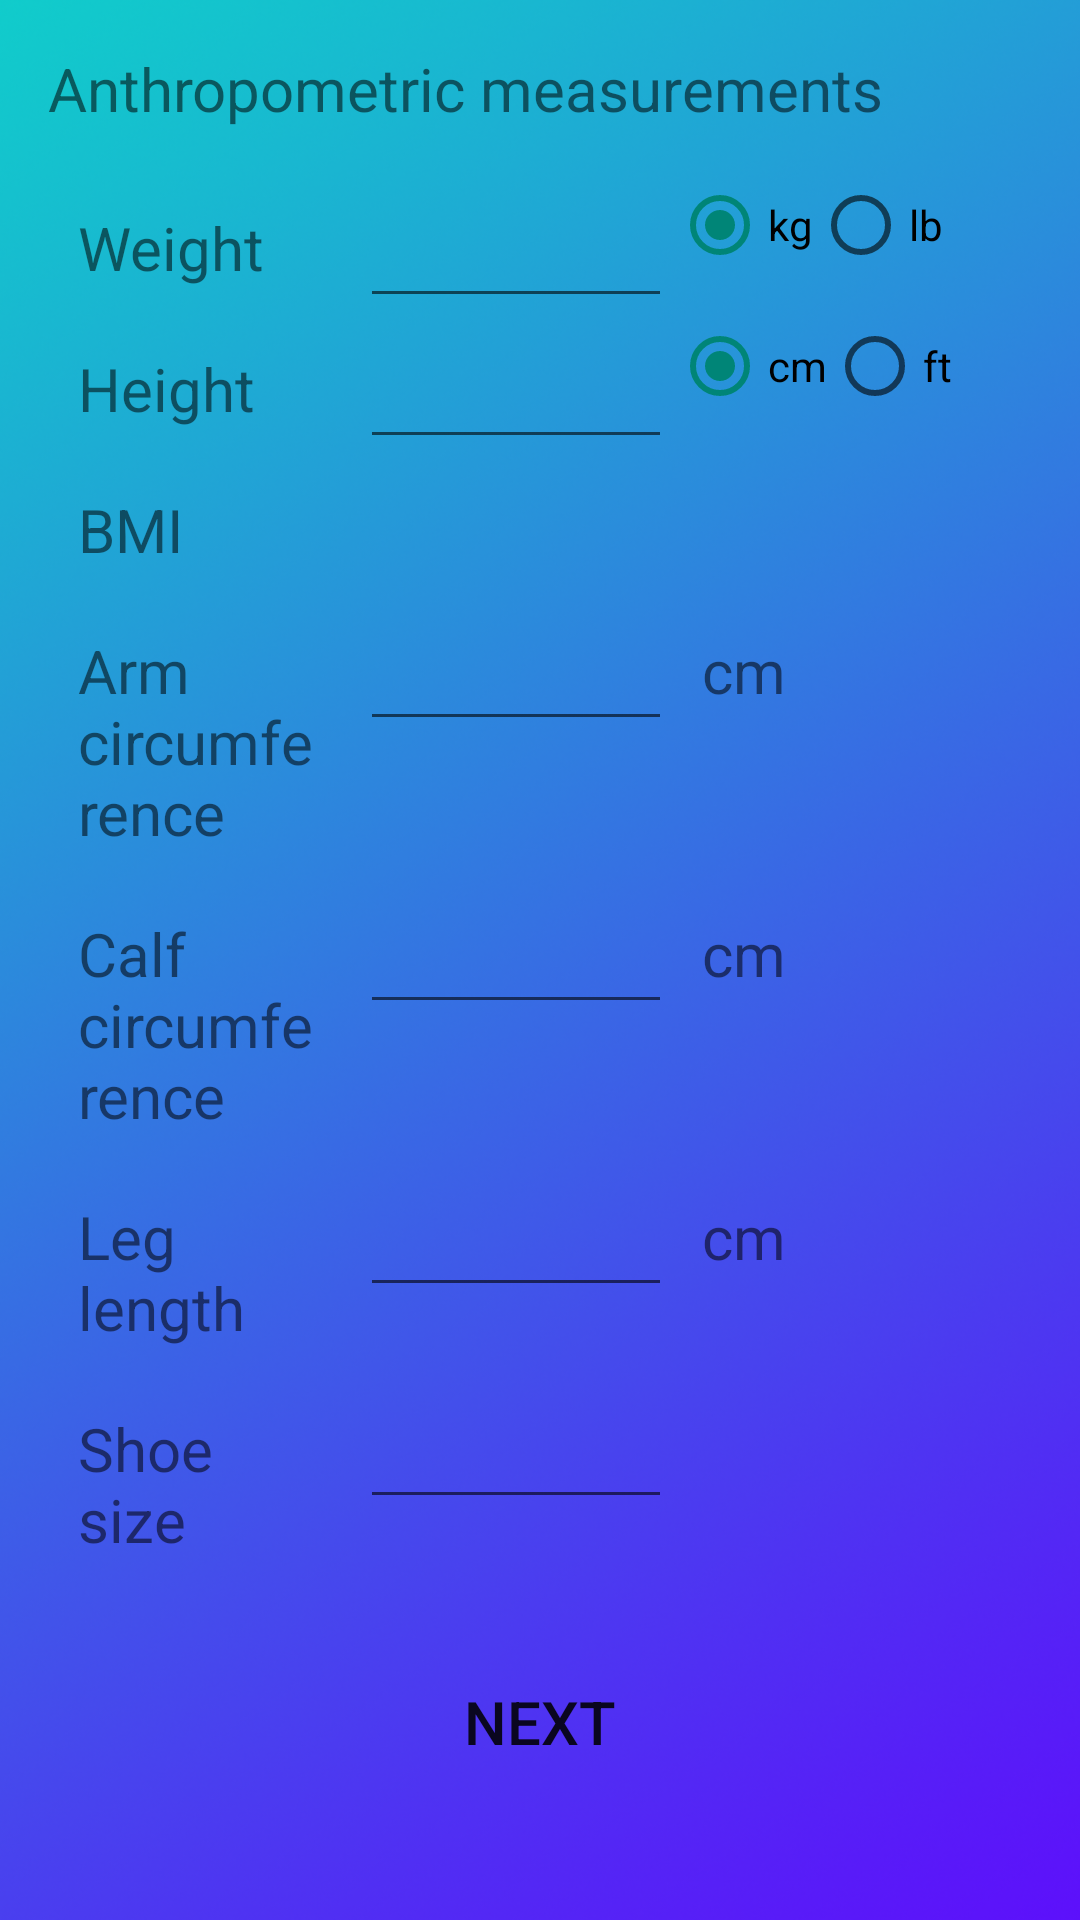

Here is an Android app screen rendered from its layout file. Give the layout XML and the strings, colors and styles it references.
<!-- AndroidManifest.xml: application theme AppTheme -->
<!-- res/layout/cell_anthropometric.xml -->
<?xml version="1.0" encoding="utf-8"?>
<ScrollView xmlns:android="http://schemas.android.com/apk/res/android"
    android:layout_width="match_parent"
    android:layout_height="wrap_content"
    android:padding="@dimen/activity_vertical_margin"
    android:background="@drawable/gradient_background">


    <LinearLayout
        android:layout_width="match_parent"
        android:layout_height="wrap_content"
        android:orientation="vertical">

        <TextView
            android:layout_width="match_parent"
            android:layout_height="wrap_content"
            android:text="@string/anthropometric_measurements"
            android:textSize="@dimen/text_medium"
            android:textColor="@color/White"/>

        <View
            android:layout_width="match_parent"
            android:layout_height="@dimen/activity_vertical_margin"/>


        
        <LinearLayout
            android:layout_width="match_parent"
            android:layout_height="wrap_content"
            android:orientation="horizontal">

            <TextView
                style="@style/textFormStyle"
                android:text="@string/weight"/>

            <EditText
                style="@style/textFormStyle"
                android:id="@+id/edit_weight"
                android:inputType="number"/>

            <RadioGroup
                android:id="@+id/rg_weight"
                android:layout_width="@dimen/units_column"
                android:layout_height="wrap_content"
                android:orientation="horizontal">

                <RadioButton
                    android:id="@+id/radio_weight_kg"
                    android:layout_width="wrap_content"
                    android:layout_height="wrap_content"
                    android:text="@string/kg"
                    android:textColor="@color/White"
                    android:checked="true"/>

                <RadioButton
                    android:id="@+id/radio_weight_lbs"
                    android:layout_width="wrap_content"
                    android:layout_height="wrap_content"
                    android:text="@string/lb"
                    android:textColor="@color/White"/>


            </RadioGroup>

        </LinearLayout>



        
        <LinearLayout
            android:layout_width="match_parent"
            android:layout_height="wrap_content"
            android:orientation="horizontal">

            <TextView
                style="@style/textFormStyle"
                android:text="@string/height"/>

            <EditText
                style="@style/textFormStyle"
                android:id="@+id/edit_height"
                android:inputType="numberDecimal"/>

            <RadioGroup
                android:id="@+id/rg_height"
                android:layout_width="@dimen/units_column"
                android:layout_height="wrap_content"
                android:orientation="horizontal">

                <RadioButton
                    android:id="@+id/radio_height_cm"
                    android:layout_width="wrap_content"
                    android:layout_height="wrap_content"
                    android:text="@string/cm"
                    android:textColor="@color/White"
                    android:checked="true"/>

                <RadioButton
                    android:id="@+id/radio_weight_ft"
                    android:layout_width="wrap_content"
                    android:layout_height="wrap_content"
                    android:text="@string/ft"
                    android:textColor="@color/White"/>


            </RadioGroup>

        </LinearLayout>

        <TextView
            android:id="@+id/ft_instructions"
            android:layout_width="match_parent"
            android:layout_height="wrap_content"
            android:text="@string/height_ft_instructions"
            android:textSize="@dimen/text_small"
            android:textColor="@color/White"
            android:visibility="gone"/>



        
        <LinearLayout
            android:layout_width="match_parent"
            android:layout_height="wrap_content"
            android:orientation="horizontal">

            <TextView
                style="@style/textFormStyle"
                android:text="@string/BMI"/>

            <TextView
                style="@style/textFormStyle"
                android:id="@+id/calc_bmi"
                android:text=""/>

            <TextView
                android:layout_width="@dimen/units_column"
                android:layout_height="wrap_content"
                android:textSize="@dimen/text_medium"
                android:padding="@dimen/button_padding"
                android:textColor="@color/White"/>

        </LinearLayout>


        
        <LinearLayout
            android:layout_width="match_parent"
            android:layout_height="wrap_content"
            android:orientation="horizontal">

            <TextView
                style="@style/textFormStyle"
                android:text="@string/arm_circumference"/>

            <EditText
                style="@style/textFormStyle"
                android:id="@+id/edit_arm_circ"
                android:inputType="number"/>

            <TextView
                android:layout_width="@dimen/units_column"
                android:layout_height="wrap_content"
                android:text="@string/cm"
                android:textSize="@dimen/text_medium"
                android:padding="@dimen/button_padding"
                android:textColor="@color/White"/>

        </LinearLayout>


        
        <LinearLayout
            android:layout_width="match_parent"
            android:layout_height="wrap_content"
            android:orientation="horizontal">

            <TextView
                style="@style/textFormStyle"
                android:text="@string/calf_circumference"/>

            <EditText
                style="@style/textFormStyle"
                android:id="@+id/edit_calf_circ"
                android:inputType="number"/>

            <TextView
                android:layout_width="@dimen/units_column"
                android:layout_height="wrap_content"
                android:text="@string/cm"
                android:textSize="@dimen/text_medium"
                android:padding="@dimen/button_padding"
                android:textColor="@color/White"/>

        </LinearLayout>


        
        <LinearLayout
            android:layout_width="match_parent"
            android:layout_height="wrap_content"
            android:orientation="horizontal">

            <TextView
                style="@style/textFormStyle"
                android:text="@string/leg_length"/>

            <EditText
                style="@style/textFormStyle"
                android:id="@+id/edit_leg_length"
                android:inputType="number"/>

            <TextView
                android:layout_width="@dimen/units_column"
                android:layout_height="wrap_content"
                android:text="@string/cm"
                android:textSize="@dimen/text_medium"
                android:padding="@dimen/button_padding"
                android:textColor="@color/White"/>

        </LinearLayout>


        
        <LinearLayout
            android:layout_width="match_parent"
            android:layout_height="wrap_content"
            android:orientation="horizontal">

            <TextView
                style="@style/textFormStyle"
                android:text="@string/shoe_size"/>

            <EditText
                style="@style/textFormStyle"
                android:id="@+id/edit_shoe_size"
                android:inputType="numberDecimal"/>

            <View
                android:layout_width="@dimen/units_column"
                android:layout_height="wrap_content"/>

        </LinearLayout>



        <Button
            android:id="@+id/button"
            android:layout_width="match_parent"
            android:layout_height="wrap_content"
            android:text="@string/next"
            style="@style/buttonLarge.Primary"
            android:padding="5dp"/>


    </LinearLayout>

</ScrollView>
<!-- resources referenced by this layout -->
<resources>
  <dimen name="activity_vertical_margin">16dp</dimen>
  <dimen name="button_padding">10dp</dimen>
  <dimen name="text_medium">20sp</dimen>
  <dimen name="text_small">16sp</dimen>
  <dimen name="units_column">120dp</dimen>
  <!-- drawable gradient_background: png bitmap (drawable, 592994 bytes) -->
  <string name="BMI">BMI</string>
  <string name="anthropometric_measurements">Anthropometric measurements</string>
  <string name="arm_circumference">Arm circumference</string>
  <string name="calf_circumference">Calf circumference</string>
  <string name="cm">cm</string>
  <string name="ft">ft</string>
  <string name="height">Height</string>
  <string name="height_ft_instructions">Enter height in format ft.inches, e.g. 5ft 6in = 5.6, 5ft 11in = 5.11</string>
  <string name="kg">kg</string>
  <string name="lb">lb</string>
  <string name="leg_length">Leg length</string>
  <string name="next">NEXT</string>
  <string name="shoe_size">Shoe size</string>
  <string name="weight">Weight</string>
  <style name="buttonLarge.Primary">
          <item name="android:background">@drawable/button_primary</item>
      </style>
  <style name="textFormStyle">
          <item name="android:layout_width">0dp</item>
          <item name="android:layout_height">wrap_content</item>
          <item name="android:textSize">@dimen/text_medium</item>
          <item name="android:gravity">left</item>
          <item name="android:layout_weight">1</item>
          <item name="android:padding">@dimen/button_padding</item>
          <item name="android:textColor">@color/White</item>
          <item name="android:imeOptions">flagNoExtractUi</item>
  
      </style>
  <style name="AppTheme" parent="Theme.AppCompat.Light.DarkActionBar">
          
  
          
          <item name="android:actionBarStyle">@style/AppTheme.ActionBar</item>
          <item name="actionBarStyle">@style/AppTheme.ActionBar</item>
          <item name="android:actionModeStyle">@style/AppTheme.ActionBar</item>
          <item name="actionModeStyle">@style/AppTheme.ActionBar</item>
          <item name="android:actionMenuTextAppearance">@style/CustomActionBar</item>
          <item name="actionMenuTextAppearance">@style/CustomActionBar</item>
  
  
      </style>
  <style name="AppTheme.ActionBar" parent="Widget.AppCompat.Light.ActionBar">
          <item name="android:titleTextStyle">@style/AppTheme.ActionBar.TitleText</item>
          <item name="titleTextStyle">@style/AppTheme.ActionBar.TitleText</item>
          <item name="android:height">@dimen/bar_height</item>
          <item name="height">@dimen/bar_height</item>
          <item name="android:background">@color/RoyalBlue</item>
          <item name="background">@color/RoyalBlue</item>
      </style>
  <style name="CustomActionBar" parent="@android:style/TextAppearance.Holo.Widget.ActionBar.Menu">
          <item name="android:textSize">@dimen/text_medium</item>
      </style>
  <style name="AppTheme.ActionBar.TitleText" parent="TextAppearance.AppCompat.Widget.ActionBar.Title">
          <item name="android:textSize">@dimen/text_medium</item>
          <item name="android:textColor">@color/White</item>
      </style>
  <dimen name="bar_height">50dp</dimen>
</resources>
